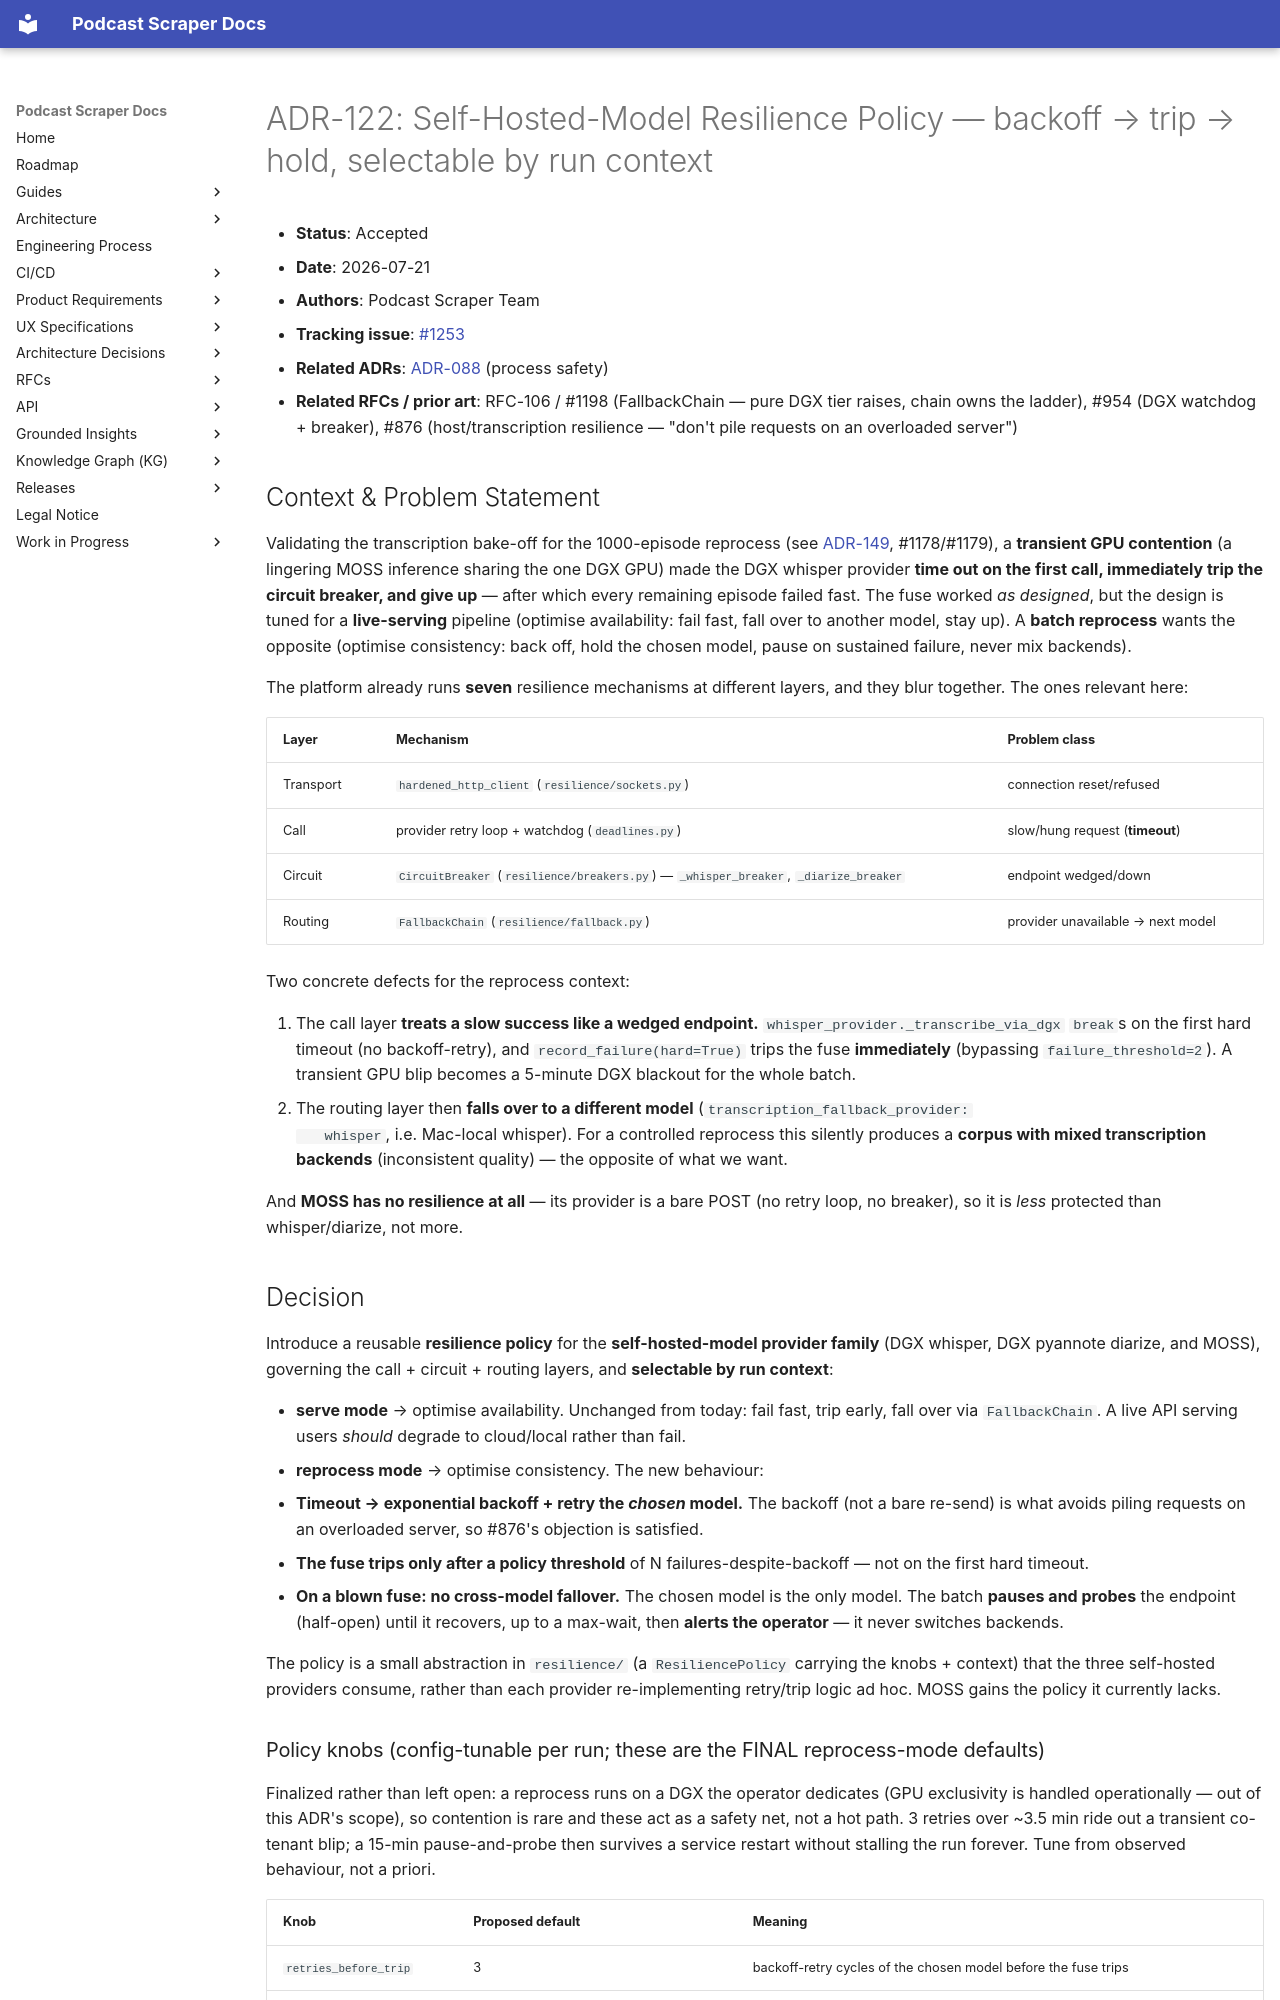

repository: chipi/podcast_scraper · page: adr/ADR-122-self-hosted-model-resilience-policy/index.html · generator: mkdocs

# ADR-122: Self-Hosted-Model Resilience Policy — backoff → trip → hold, selectable by run context

- **Status**: Accepted
- **Date**: 2026-07-21
- **Authors**: Podcast Scraper Team
- **Tracking issue**: [#1253](https://github.com/chipi/podcast_scraper/issues/1253)
- **Related ADRs**: [ADR-088](ADR-088-macos-local-ci-process-safety-for-ml-workloads.md) (process safety)
- **Related RFCs / prior art**: RFC-106 / #1198 (FallbackChain — pure DGX tier raises, chain owns
  the ladder), #954 (DGX watchdog + breaker), #876 (host/transcription resilience — "don't pile
  requests on an overloaded server")

## Context & Problem Statement

Validating the transcription bake-off for the 1000-episode reprocess
(see [ADR-149](ADR-149-corpus-reprocess-methodology.md), #1178/#1179), a **transient GPU contention** (a
lingering MOSS inference sharing the one DGX GPU) made the DGX whisper provider **time out on the
first call, immediately trip the circuit breaker, and give up** — after which every remaining
episode failed fast. The fuse worked *as designed*, but the design is tuned for a **live-serving**
pipeline (optimise availability: fail fast, fall over to another model, stay up). A **batch
reprocess** wants the opposite (optimise consistency: back off, hold the chosen model, pause on
sustained failure, never mix backends).

The platform already runs **seven** resilience mechanisms at different layers, and they blur
together. The ones relevant here:

| Layer | Mechanism | Problem class |
| --- | --- | --- |
| Transport | `hardened_http_client` (`resilience/sockets.py`) | connection reset/refused |
| Call | provider retry loop + watchdog (`deadlines.py`) | slow/hung request (**timeout**) |
| Circuit | `CircuitBreaker` (`resilience/breakers.py`) — `_whisper_breaker`, `_diarize_breaker` | endpoint wedged/down |
| Routing | `FallbackChain` (`resilience/fallback.py`) | provider unavailable → next model |

Two concrete defects for the reprocess context:

1. The call layer **treats a slow success like a wedged endpoint.** `whisper_provider._transcribe_via_dgx`
   `break`s on the first hard timeout (no backoff-retry), and `record_failure(hard=True)` trips the
   fuse **immediately** (bypassing `failure_threshold=2`). A transient GPU blip becomes a 5-minute
   DGX blackout for the whole batch.
2. The routing layer then **falls over to a different model** (`transcription_fallback_provider:
   whisper`, i.e. Mac-local whisper). For a controlled reprocess this silently produces a
   **corpus with mixed transcription backends** (inconsistent quality) — the opposite of what we want.

And **MOSS has no resilience at all** — its provider is a bare POST (no retry loop, no breaker),
so it is *less* protected than whisper/diarize, not more.

## Decision

Introduce a reusable **resilience policy** for the **self-hosted-model provider family** (DGX
whisper, DGX pyannote diarize, and MOSS), governing the call + circuit + routing layers, and
**selectable by run context**:

- **serve mode** → optimise availability. Unchanged from today: fail fast, trip early, fall over
  via `FallbackChain`. A live API serving users *should* degrade to cloud/local rather than fail.
- **reprocess mode** → optimise consistency. The new behaviour:
  1. **Timeout → exponential backoff + retry the *chosen* model.** The backoff (not a bare re-send)
     is what avoids piling requests on an overloaded server, so #876's objection is satisfied.
  2. **The fuse trips only after a policy threshold** of N failures-despite-backoff — not on the
     first hard timeout.
  3. **On a blown fuse: no cross-model fallover.** The chosen model is the only model. The batch
     **pauses and probes** the endpoint (half-open) until it recovers, up to a max-wait, then
     **alerts the operator** — it never switches backends.

The policy is a small abstraction in `resilience/` (a `ResiliencePolicy` carrying the knobs +
context) that the three self-hosted providers consume, rather than each provider re-implementing
retry/trip logic ad hoc. MOSS gains the policy it currently lacks.
